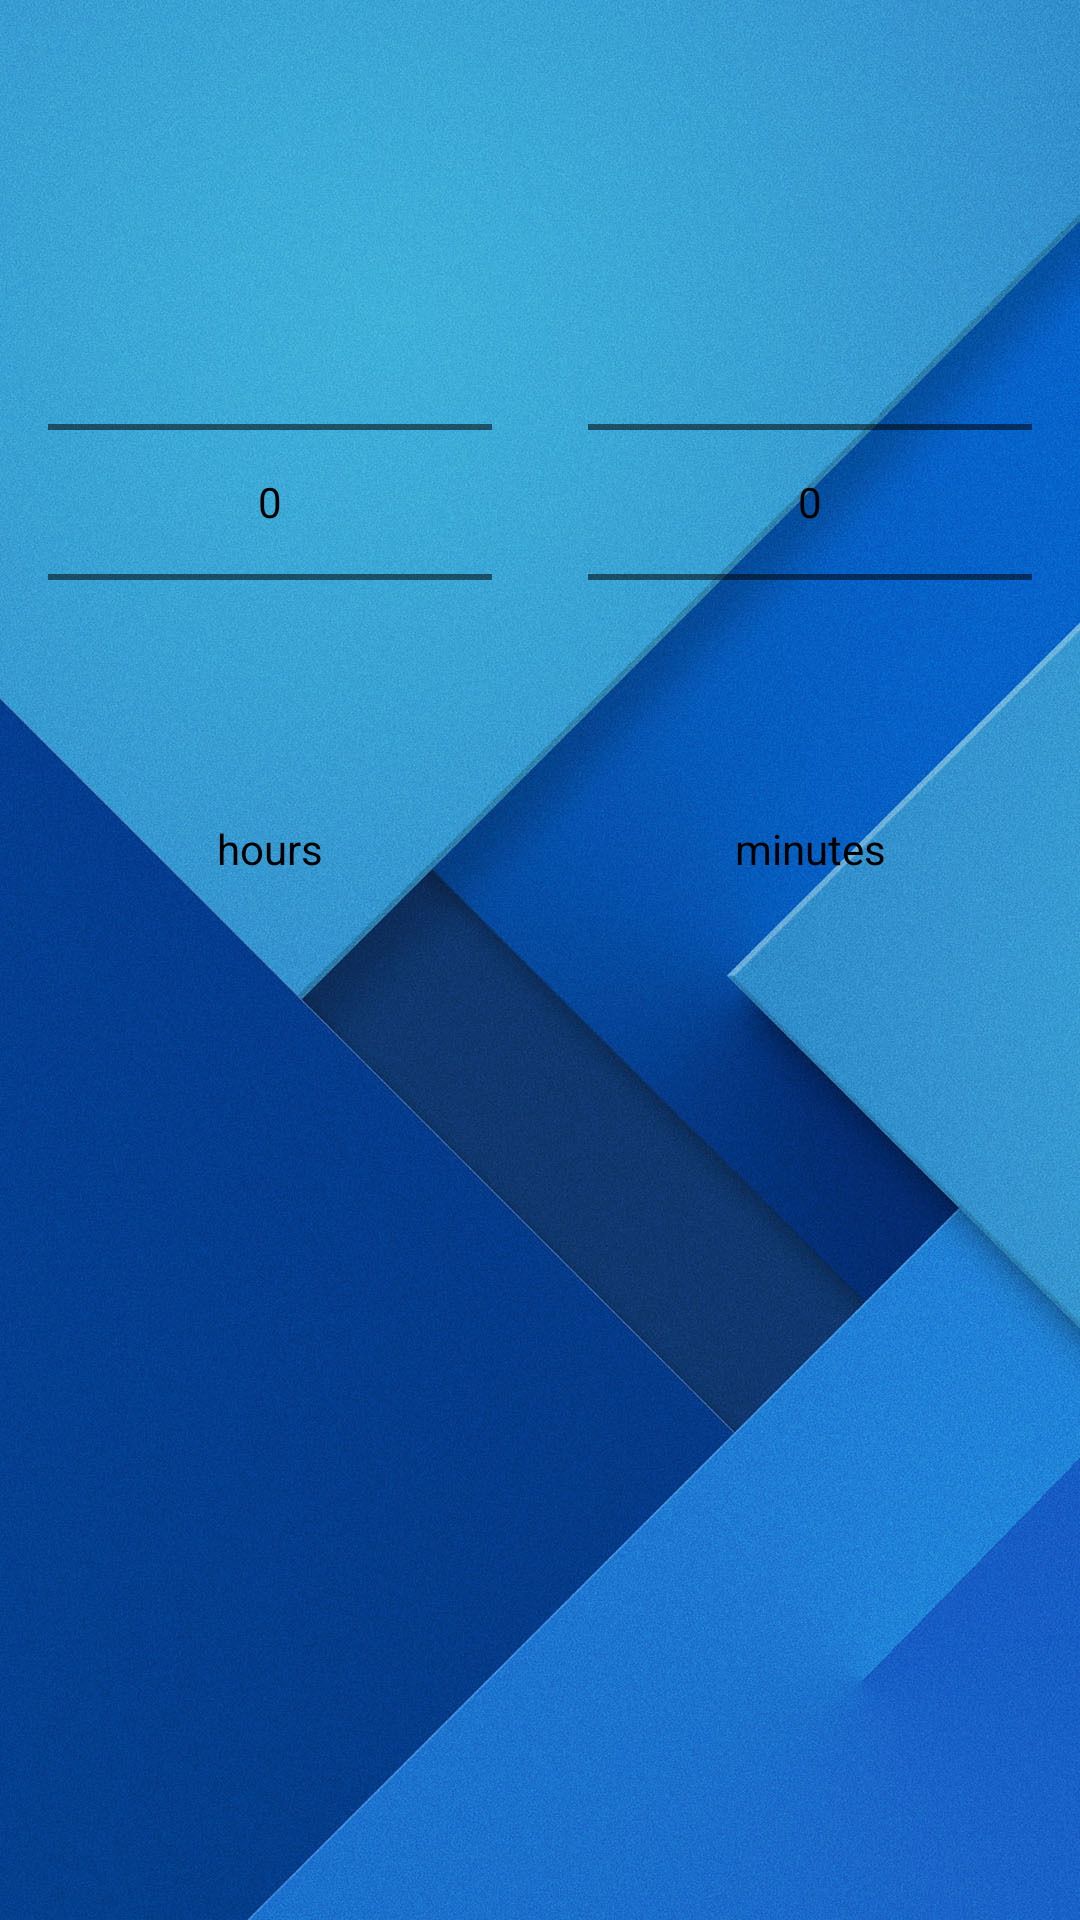

Android layout source for this screen:
<!-- AndroidManifest.xml: application theme AppTheme -->
<!-- res/layout/dialog_numberpickers.xml -->
<?xml version="1.0" encoding="utf-8"?>
<LinearLayout xmlns:android="http://schemas.android.com/apk/res/android"
    android:orientation="vertical" android:layout_width="match_parent"
    android:layout_height="match_parent">
    <TextView android:id="@+id/fake_dialog_title"
        android:layout_width="match_parent"
        android:layout_height="wrap_content"
        android:textAppearance="@style/TextAppearance.AppCompat.Large"
        android:textColor="@android:color/black"
        android:paddingStart="@dimen/activity_horizontal_margin"
        android:layout_margin="@dimen/activity_horizontal_margin"/>
    <LinearLayout android:orientation="horizontal"
        android:layout_width="match_parent"
        android:layout_height="match_parent">
        <RelativeLayout
            android:layout_width="0dp"
            android:layout_weight="1"
            android:layout_height="wrap_content"
            android:layout_margin="@dimen/activity_horizontal_margin">
            <NumberPicker android:id="@+id/numberPicker"
                android:theme="@style/AppTheme.Picker"
                android:layout_width="match_parent"
                android:layout_height="wrap_content"/>
            <TextView android:id="@+id/hourTextView"
                android:layout_width="match_parent"
                android:layout_height="wrap_content"
                android:layout_below="@id/numberPicker"
                android:layout_marginTop="@dimen/activity_vertical_margin"
                android:gravity="center"
                android:textColor="@android:color/black"
                android:text="@string/hours"/>
        </RelativeLayout>
        <RelativeLayout
            android:layout_width="0dp"
            android:layout_weight="1"
            android:layout_height="wrap_content"
            android:layout_margin="@dimen/activity_horizontal_margin">
            <NumberPicker android:id="@+id/numberPicker2"
                android:theme="@style/AppTheme.Picker"
                android:layout_width="match_parent"
                android:layout_height="wrap_content"/>
            <TextView android:id="@+id/minuteTextView"
                android:layout_width="match_parent"
                android:layout_height="wrap_content"
                android:layout_below="@id/numberPicker2"
                android:layout_marginTop="@dimen/activity_vertical_margin"
                android:gravity="center"
                android:textColor="@android:color/black"
                android:text="@string/minutes"/>
        </RelativeLayout>
    </LinearLayout>

</LinearLayout>
<!-- resources referenced by this layout -->
<resources>
  <dimen name="activity_horizontal_margin">16dp</dimen>
  <dimen name="activity_vertical_margin">16dp</dimen>
  <string name="hours">hours</string>
  <string name="minutes">minutes</string>
  <style name="AppTheme.Picker" parent="Theme.AppCompat.Light.NoActionBar">
          <item name="android:textColorPrimary">@android:color/black</item>
      </style>
  <style name="AppTheme" parent="Theme.AppCompat.Light.NoActionBar">
          <item name="colorPrimaryDark">@color/colorPrimaryDark</item>
          <item name="colorPrimary">@color/colorPrimary</item>
          <item name="colorAccent">@color/colorAccent1</item>
          <item name="android:listViewStyle">@style/listViewPrefs</item>
          <item name="android:windowBackground">@drawable/bg</item>
      </style>
  <color name="colorPrimaryDark">#00027e</color>
  <color name="colorPrimary">#304ffe</color>
  <color name="colorAccent1">#25e21b</color>
  <style name="listViewPrefs" parent="@android:style/Widget.ListView">
          <item name="android:listSelector">@drawable/selector_pref</item>
          <item name="android:background">@color/colorTransparentWhite</item>
      </style>
  <!-- drawable bg: jpg bitmap (drawable, 271471 bytes) -->
  <!-- drawable selector_pref (drawable) -->
  <?xml version="1.0" encoding="utf-8"?>
  <selector xmlns:android="http://schemas.android.com/apk/res/android">
      <item android:state_pressed="true" android:drawable="@color/colorTransparentDark"/>
      <item android:drawable="@android:color/transparent"/>
  </selector>
  <color name="colorTransparentWhite">#5affffff</color>
  <color name="colorTransparentDark">#71000000</color>
</resources>
